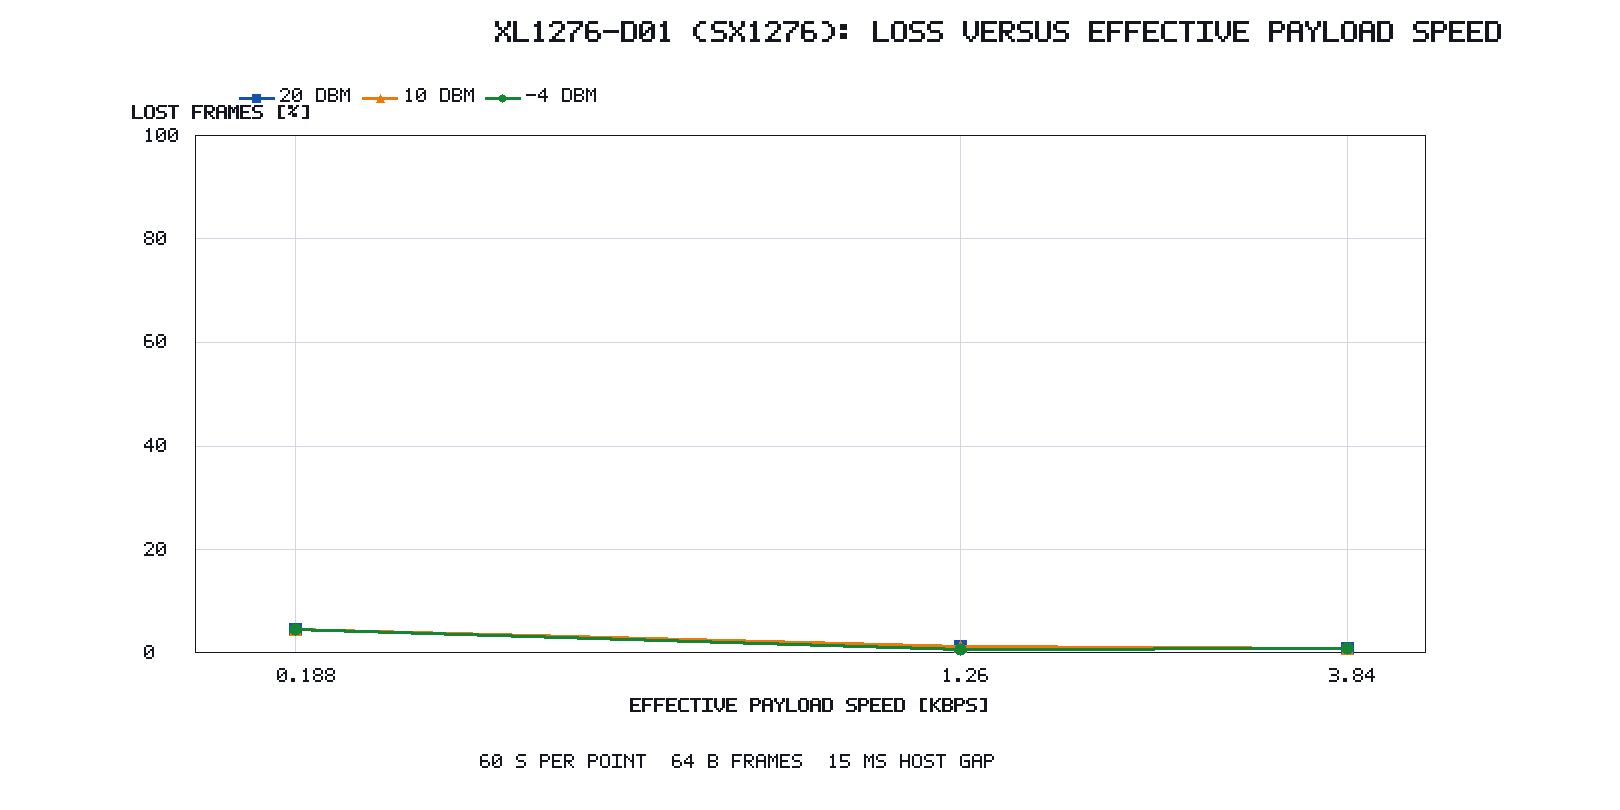

The table this chart was drawn from, first rows:
spreading_factor, bandwidth_khz, effective_payload_rate_kbps, tx_power_dbm, frames_transmitted, frames_received, frames_lost, frame_loss_percent, delivery_percent, requested_duration_s, frame_bytes, inter_frame_gap_ms, status, source_directory
7, 125.0, 3.84, -4.0, 450, 446, 4, 0.8889, 99.11, 60.0, 64, 15, ok, 20260719_142135_radio_xl1276_d01_sx1276_…
9, 125.0, 1.263, -4.0, 148, 147, 1, 0.6757, 99.32, 60.0, 64, 15, ok, 20260719_142739_radio_xl1276_d01_sx1276_…
12, 125.0, 0.1877, -4.0, 22, 21, 1, 4.545, 95.45, 60.0, 64, 15, ok, 20260719_143343_radio_xl1276_d01_sx1276_…
7, 125.0, 3.84, 10.0, 450, 446, 4, 0.8889, 99.11, 60.0, 64, 15, ok, 20260719_142135_radio_xl1276_d01_sx1276_…
9, 125.0, 1.263, 10.0, 148, 146, 2, 1.351, 98.65, 60.0, 64, 15, ok, 20260719_142739_radio_xl1276_d01_sx1276_…
12, 125.0, 0.1877, 10.0, 22, 21, 1, 4.545, 95.45, 60.0, 64, 15, ok, 20260719_143343_radio_xl1276_d01_sx1276_…
7, 125.0, 3.84, 20.0, 450, 446, 4, 0.8889, 99.11, 60.0, 64, 15, ok, 20260719_142135_radio_xl1276_d01_sx1276_…
9, 125.0, 1.263, 20.0, 148, 146, 2, 1.351, 98.65, 60.0, 64, 15, ok, 20260719_142739_radio_xl1276_d01_sx1276_…
12, 125.0, 0.1877, 20.0, 22, 21, 1, 4.545, 95.45, 60.0, 64, 15, ok, 20260719_143343_radio_xl1276_d01_sx1276_…
